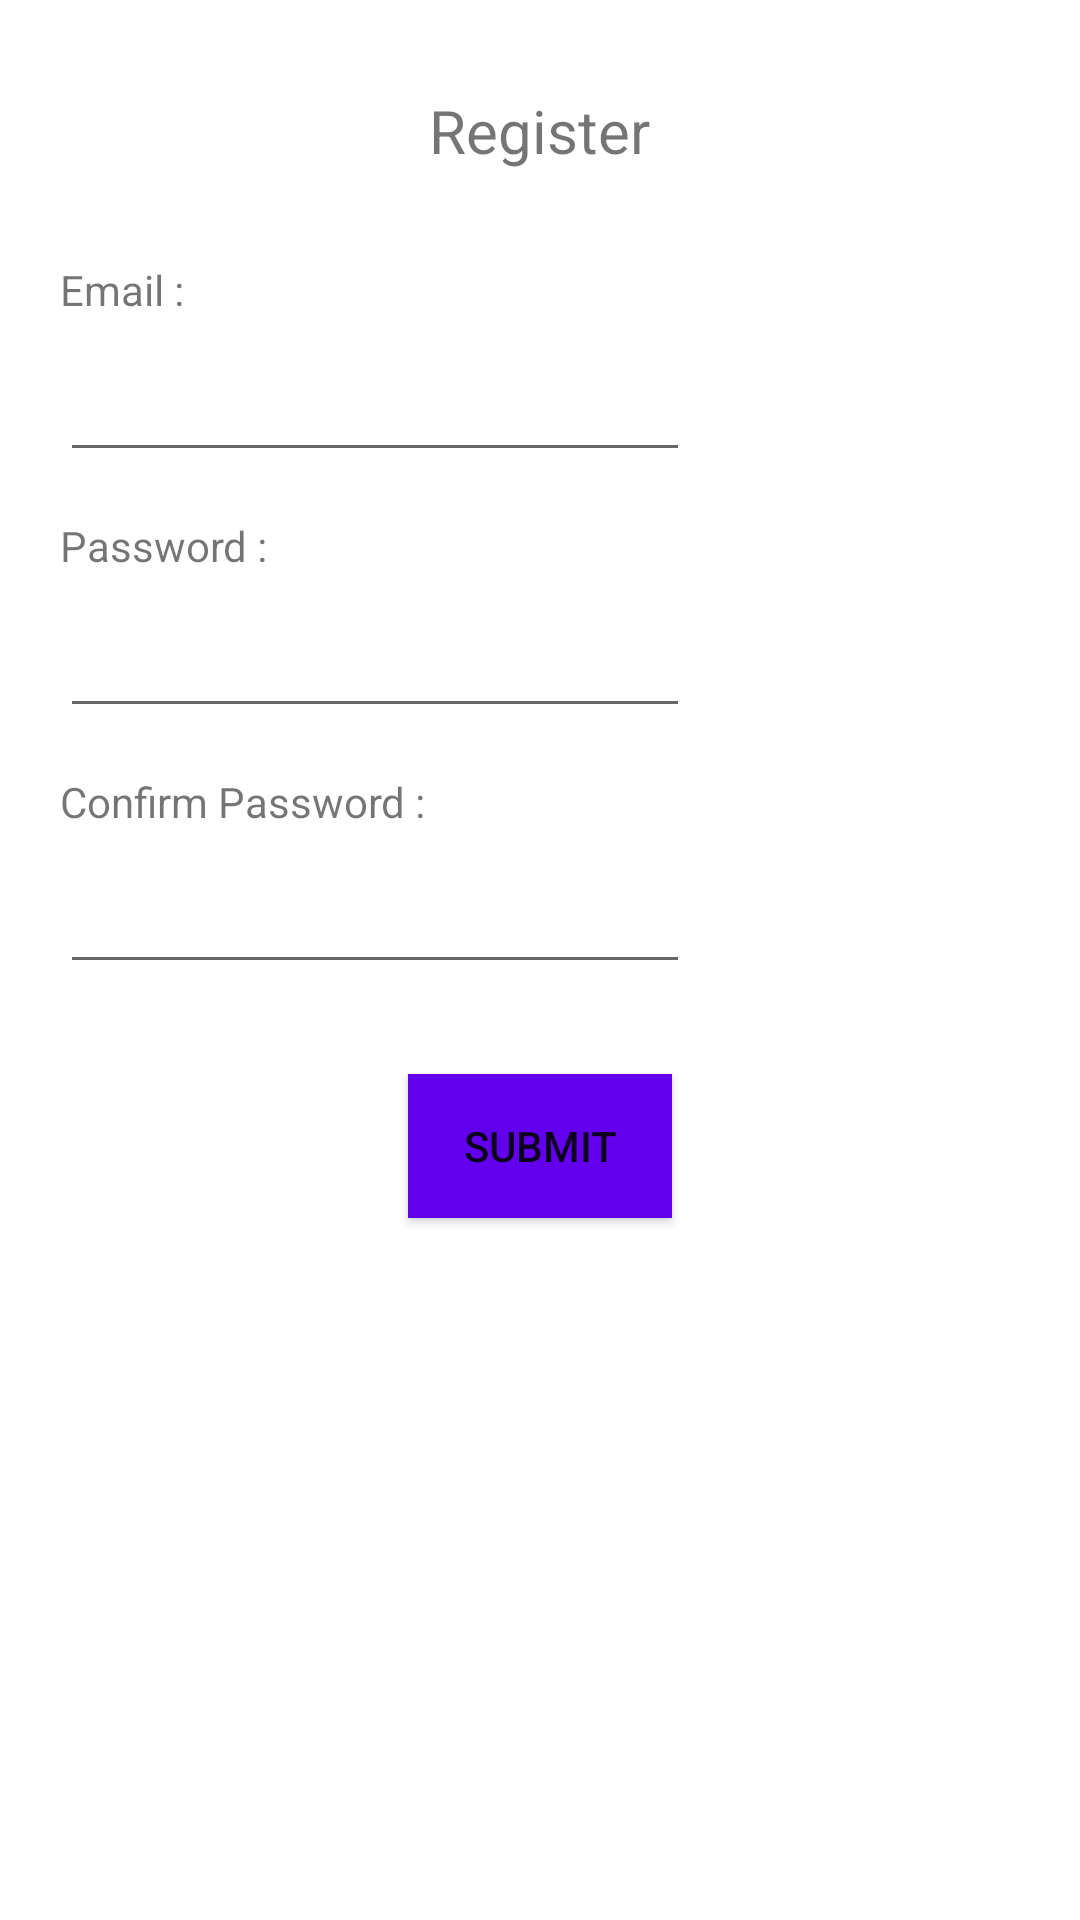

Produce the Android XML layout that renders to this screen, including the resource entries it uses.
<!-- AndroidManifest.xml: application theme Theme.Orphanage -->
<!-- res/layout/activity_register.xml -->
<?xml version="1.0" encoding="utf-8"?>
<LinearLayout xmlns:android="http://schemas.android.com/apk/res/android"
    xmlns:app="http://schemas.android.com/apk/res-auto"
    xmlns:tools="http://schemas.android.com/tools"
    android:layout_width="match_parent"
    android:layout_height="match_parent"
    android:orientation="vertical"
    android:fontFamily="sans-serif"
    android:textColor="@color/black"
    tools:context=".Register"
    >

    <TextView
        android:id="@+id/tv_register"
        android:layout_width="wrap_content"
        android:layout_height="wrap_content"
        android:layout_gravity="center"
        android:text="Register"
        android:textSize="20dp"
        android:layout_marginBottom="30dp"
        android:layout_marginTop="30dp"

        />

    <TextView
        android:id="@+id/tv_email"
        android:layout_width="wrap_content"
        android:layout_height="wrap_content"
        android:layout_marginStart="20dp"
        android:layout_marginBottom="10dp"
        android:text="Email :" />

    <EditText
        android:id="@+id/et_email"
        android:layout_width="wrap_content"
        android:layout_height="wrap_content"
        android:ems="10"
        android:layout_marginStart="20dp"
        android:inputType="textPersonName"
        />

    <TextView
        android:id="@+id/tv_password"
        android:layout_width="wrap_content"
        android:layout_height="wrap_content"
        android:layout_marginTop="15dp"
        android:layout_marginStart="20dp"
        android:layout_marginBottom="10dp"
        android:text="Password :" />

    <EditText
        android:id="@+id/et_password"
        android:layout_width="wrap_content"
        android:layout_height="wrap_content"
        android:ems="10"
        android:layout_marginStart="20dp"
        android:inputType="textPersonName"
        />
    <TextView
        android:id="@+id/tv_confirm_password"
        android:layout_width="wrap_content"
        android:layout_height="wrap_content"
        android:layout_marginTop="15dp"
        android:layout_marginStart="20dp"
        android:layout_marginBottom="10dp"
        android:text="Confirm Password :" />

    <EditText
        android:id="@+id/et_confirm_password"
        android:layout_width="wrap_content"
        android:layout_height="wrap_content"
        android:ems="10"
        android:layout_marginStart="20dp"
        android:inputType="textPersonName"
        />


    <Button
        android:id="@+id/btn_admin_login"
        android:layout_width="wrap_content"
        android:layout_height="wrap_content"
        android:text="Submit"
        android:layout_marginTop="30dp"
        android:layout_gravity="center"
        android:background="@color/purple_500"
        android:onClick="register"
        />




</LinearLayout>
<!-- resources referenced by this layout -->
<resources>
  <style name="Theme.Orphanage" parent="Theme.MaterialComponents.DayNight.DarkActionBar">
          
          <item name="colorPrimary">@color/purple_500</item>
          <item name="colorPrimaryVariant">@color/purple_700</item>
          <item name="colorOnPrimary">@color/white</item>
          
          <item name="colorSecondary">@color/teal_200</item>
          <item name="colorSecondaryVariant">@color/teal_700</item>
          <item name="colorOnSecondary">@color/black</item>
          
          <item name="android:statusBarColor" tools:targetApi="l">?attr/colorPrimaryVariant</item>
          
      </style>
  <!-- not gathered from this repository: default colours our renderer supplied (Android Studio template values) -->
  <color name="purple_500">#FF6200EE</color>
  <color name="purple_700">#FF3700B3</color>
  <color name="teal_200">#FF03DAC5</color>
  <color name="teal_700">#FF018786</color>
  <color name="black">#FF000000</color>
  <color name="white">#FFFFFFFF</color>
</resources>
